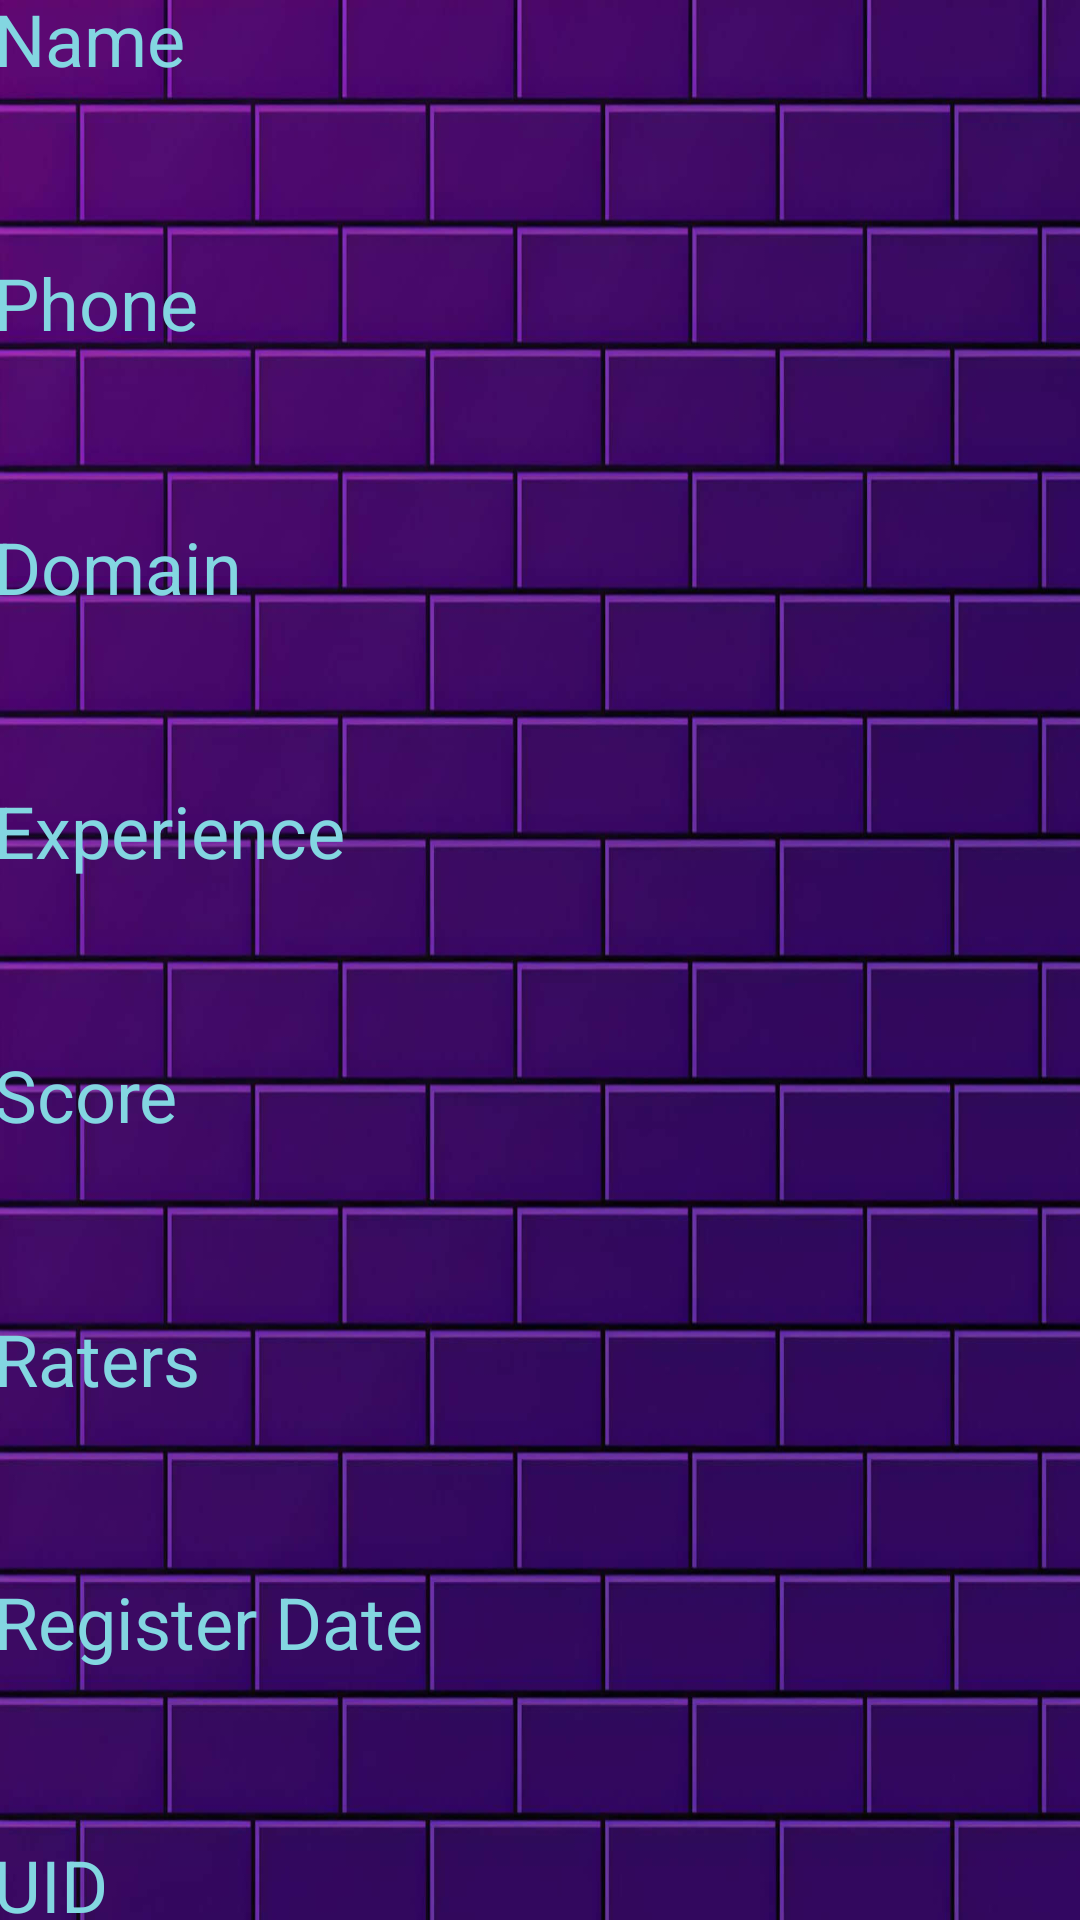

Produce the Android XML layout that renders to this screen, including the resource entries it uses.
<!-- AndroidManifest.xml: application theme Theme.FixServices -->
<!-- res/layout/professional_list_card.xml -->
<?xml version="1.0" encoding="utf-8"?>
<androidx.constraintlayout.widget.ConstraintLayout xmlns:android="http://schemas.android.com/apk/res/android"
    xmlns:app="http://schemas.android.com/apk/res-auto"
    xmlns:tools="http://schemas.android.com/tools"
    android:layout_width="match_parent"
    android:layout_height="match_parent"
    android:background="@drawable/backg">

    <LinearLayout
        android:id="@+id/fragmentContainerView2"
        android:layout_width="365dp"
        android:layout_height="703dp"
        android:orientation="vertical"
        app:layout_constraintBottom_toBottomOf="parent"
        app:layout_constraintEnd_toEndOf="parent"
        app:layout_constraintStart_toStartOf="parent"
        app:layout_constraintTop_toTopOf="parent">

        <TextView
            android:id="@+id/textViewName"
            android:layout_width="match_parent"
            android:layout_height="match_parent"
            android:layout_weight="1"
            android:gravity="center_vertical"
            android:text="Name"
            android:textColor="#83D6E1"
            android:textSize="24sp" />

        <TextView
            android:id="@+id/textViewPhone"
            android:layout_width="match_parent"
            android:layout_height="match_parent"
            android:layout_weight="1"
            android:gravity="center_vertical"
            android:text="Phone"
            android:textColor="#83D6E1"
            android:textSize="24sp" />

        <TextView
            android:id="@+id/textViewDomain"
            android:layout_width="match_parent"
            android:layout_height="match_parent"
            android:layout_weight="1"
            android:gravity="center_vertical"
            android:text="Domain"
            android:textColor="#83D6E1"
            android:textSize="24sp" />

        <TextView
            android:id="@+id/textViewExperience"
            android:layout_width="match_parent"
            android:layout_height="match_parent"
            android:layout_weight="1"
            android:gravity="center_vertical"
            android:text="Experience"
            android:textColor="#83D6E1"
            android:textSize="24sp" />

        <TextView
            android:id="@+id/textViewScore"
            android:layout_width="match_parent"
            android:layout_height="match_parent"
            android:layout_weight="1"
            android:gravity="center_vertical"
            android:text="Score"
            android:textColor="#83D6E1"
            android:textSize="24sp" />

        <TextView
            android:id="@+id/textViewRaters"
            android:layout_width="match_parent"
            android:layout_height="match_parent"
            android:layout_weight="1"
            android:gravity="center_vertical"
            android:text="Raters"
            android:textColor="#83D6E1"
            android:textSize="24sp" />

        <TextView
            android:id="@+id/textViewDate"
            android:layout_width="match_parent"
            android:layout_height="match_parent"
            android:layout_weight="1"
            android:gravity="center_vertical"
            android:text="Register Date"
            android:textColor="#83D6E1"
            android:textSize="24sp" />

        <TextView
            android:id="@+id/textViewUID"
            android:layout_width="match_parent"
            android:layout_height="match_parent"
            android:layout_weight="1"
            android:gravity="center_vertical"
            android:text="UID"
            android:textColor="#83D6E1"
            android:textSize="24sp" />
    </LinearLayout>

</androidx.constraintlayout.widget.ConstraintLayout>
<!-- resources referenced by this layout -->
<resources>
  <!-- drawable backg: jpg bitmap (drawable, 146443 bytes) -->
  <style name="Theme.FixServices" parent="Base.Theme.FixServices" />
  <style name="Base.Theme.FixServices" parent="Theme.Material3.DayNight.NoActionBar">
          
          
      </style>
</resources>
